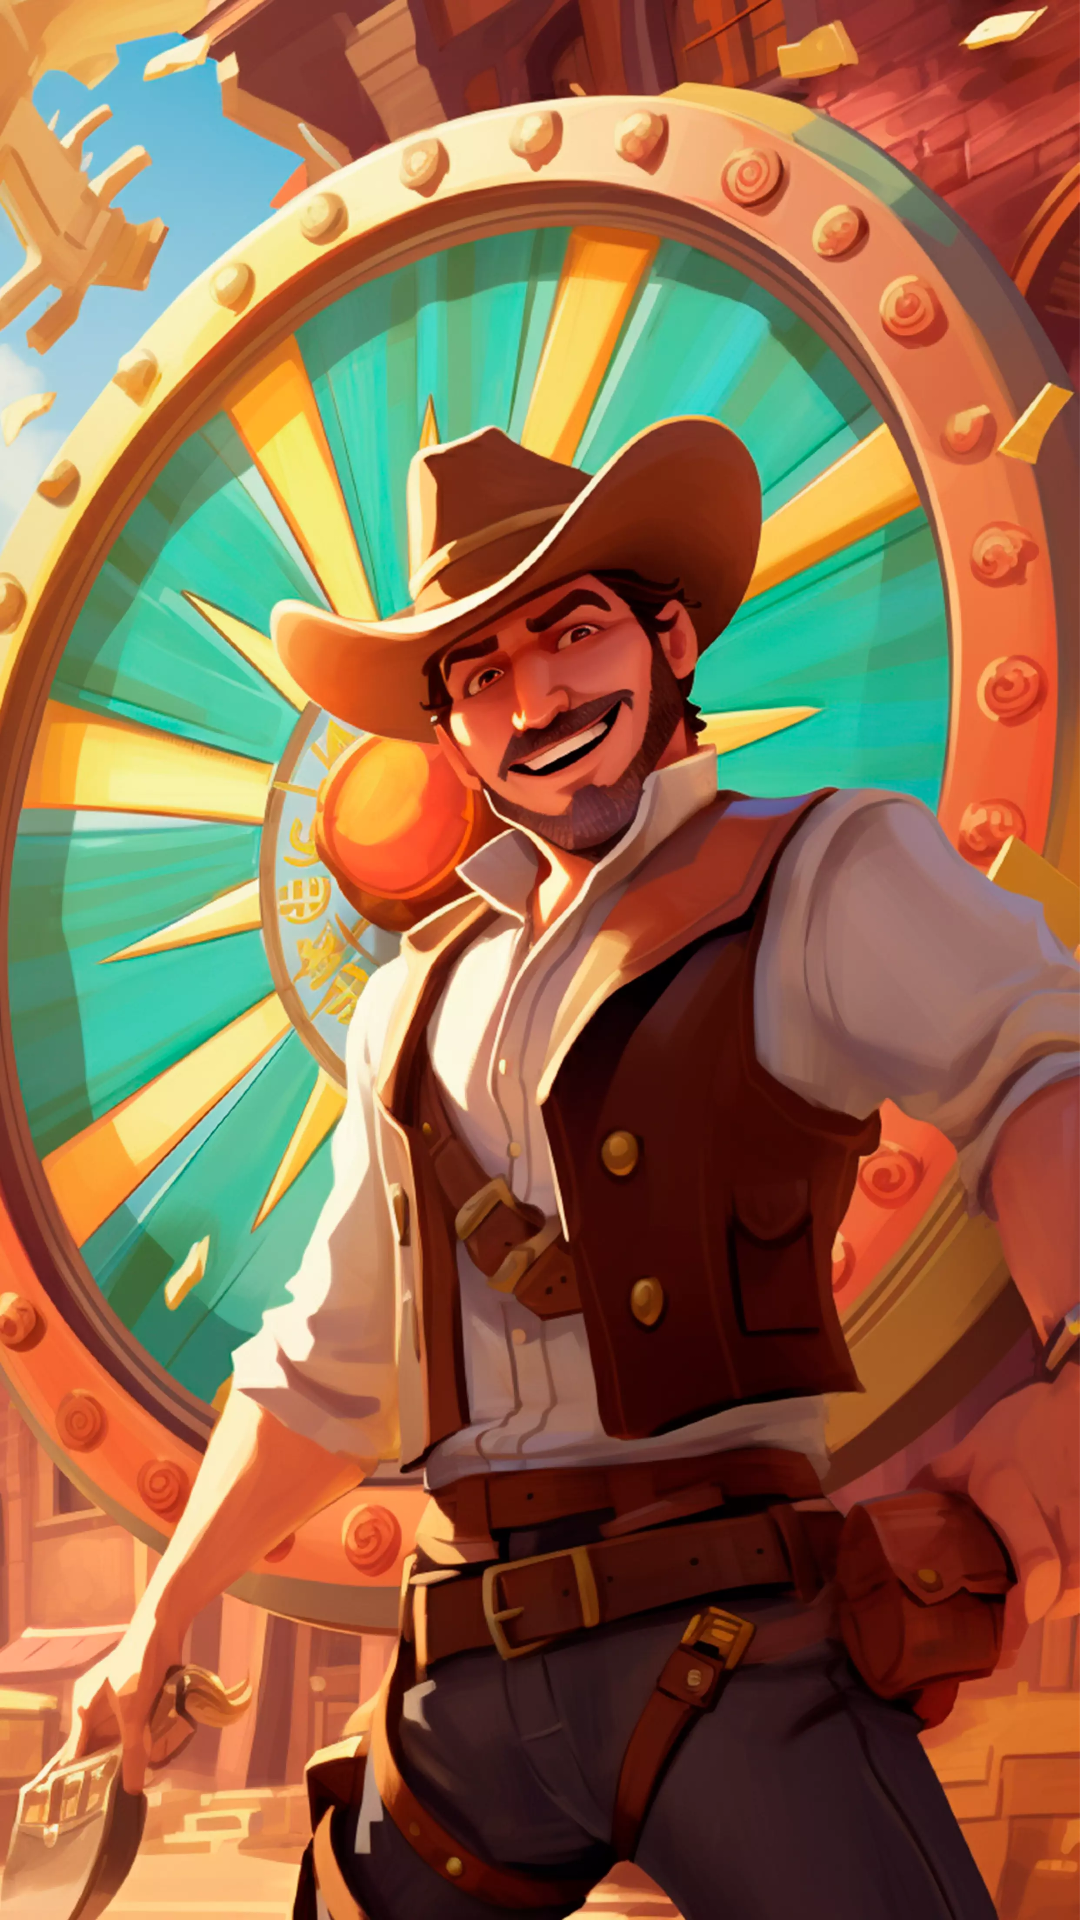

Produce the Android XML layout that renders to this screen, including the resource entries it uses.
<!-- AndroidManifest.xml: application theme Theme.WildWildWest -->
<!-- res/layout/fragment_load_wild_west.xml -->
<?xml version="1.0" encoding="utf-8"?>
<FrameLayout xmlns:android="http://schemas.android.com/apk/res/android"
    xmlns:tools="http://schemas.android.com/tools"
    android:layout_width="match_parent"
    android:layout_height="match_parent"
    tools:context=".LoadWildWestFragment"
    android:background="@drawable/back_load_wild_west">

    <ViewFlipper
        android:id="@+id/view_flipper_treasures_of_anubis"
        android:layout_width="230dp"
        android:layout_height="40dp"
        android:layout_gravity="center_horizontal|bottom"
        android:layout_marginBottom="25dp">
    </ViewFlipper>

</FrameLayout>
<!-- resources referenced by this layout -->
<resources>
  <!-- drawable back_load_wild_west: webp bitmap (drawable, 308800 bytes) -->
  <style name="Theme.WildWildWest" parent="Base.Theme.WildWildWest" />
  <style name="Base.Theme.WildWildWest" parent="Theme.Material3.DayNight.NoActionBar">
          <item name="android:statusBarColor">@color/status_wild_west</item>
          <item name="android:windowLightStatusBar">false</item>
      </style>
  <color name="status_wild_west">#0086BF</color>
</resources>
